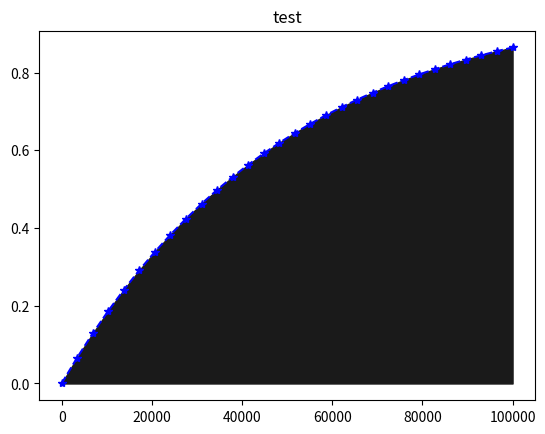

Write the Python code that produced this figure.
import numpy as np  
import matplotlib  
matplotlib.use('Agg')  
from matplotlib.pyplot import fill_between,plot,savefig,figure,title

x=np.linspace(0,100000,30)  
y=1-np.exp(-x/50000);  
plot(x,y,'--*b')  
t=u"test"
fill_between(x,y,0,color='0.1')
title(t)
savefig('MyFig.png')

